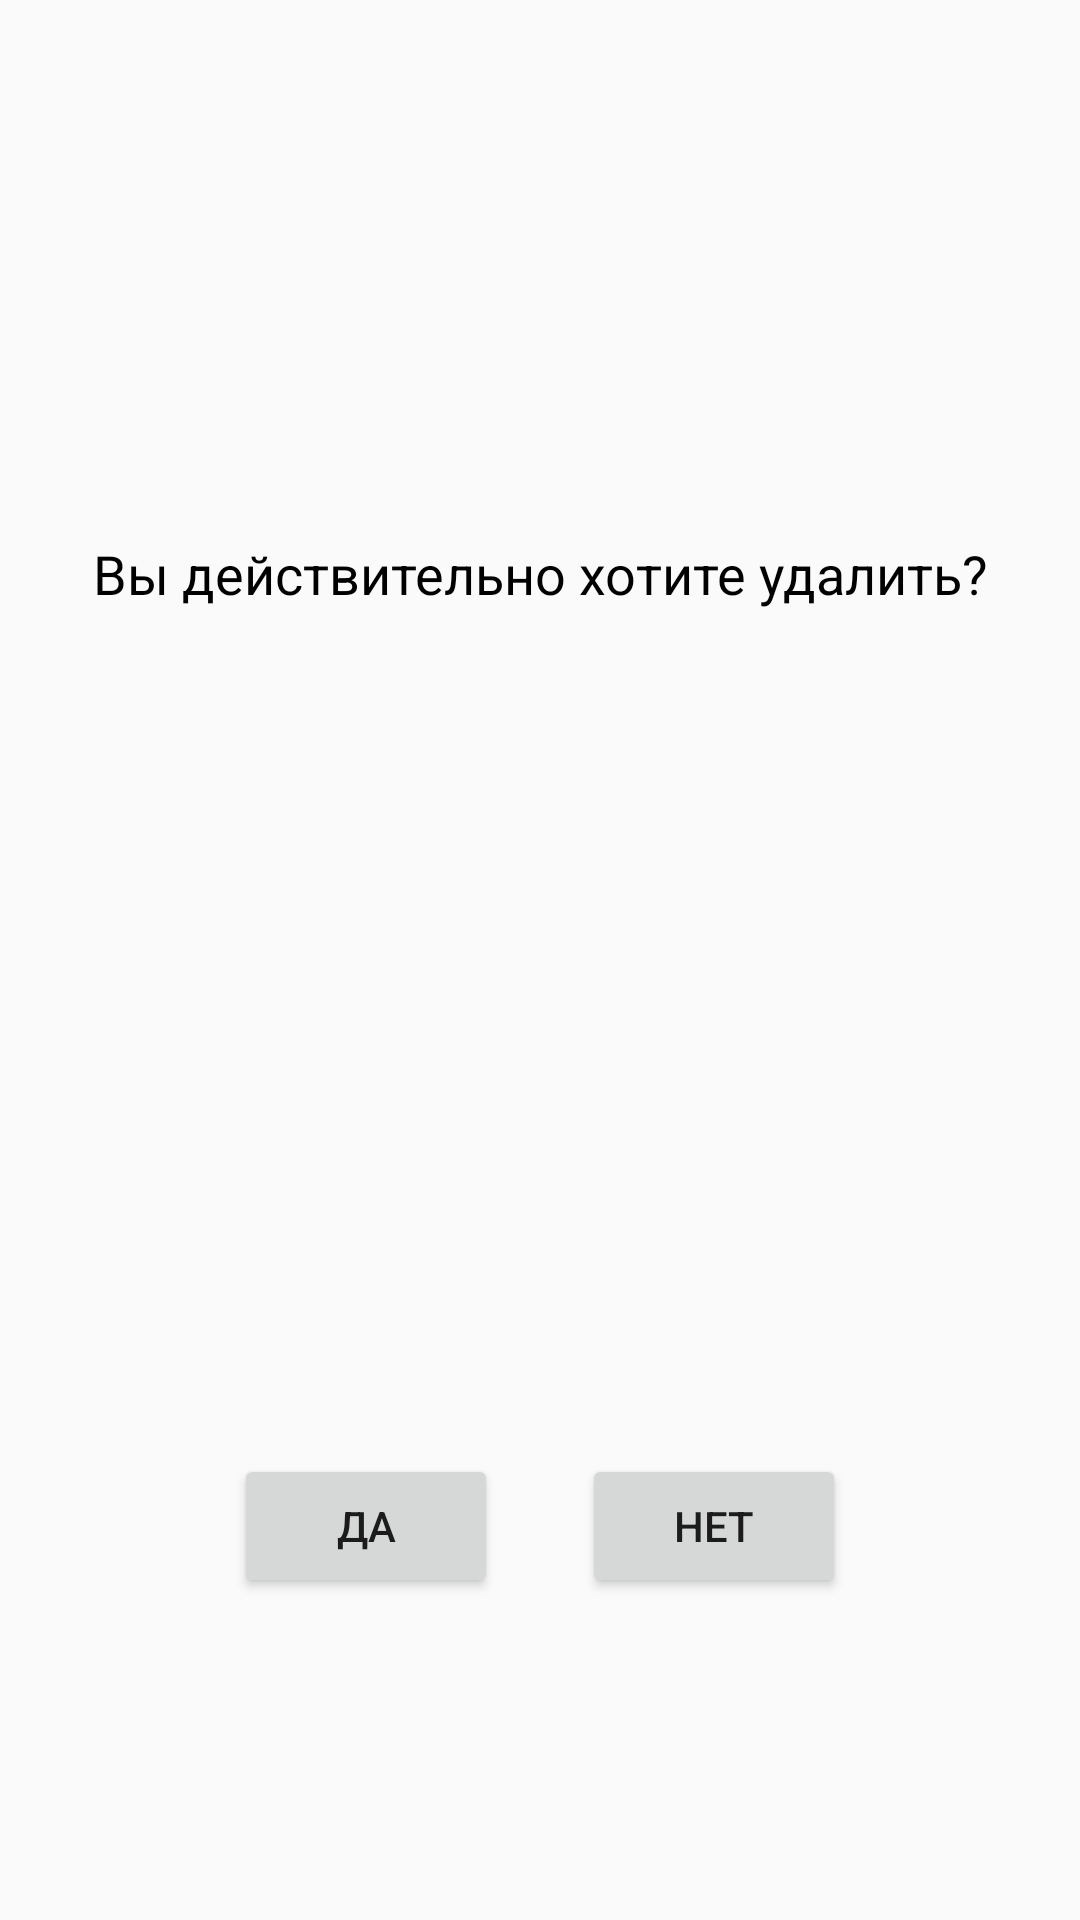

This screen was rendered from an Android layout file. Write that file and the resources it references.
<!-- AndroidManifest.xml: application theme Theme.MyFridge -->
<!-- res/layout/drop_fridge_dialog.xml -->
<?xml version="1.0" encoding="utf-8"?>
<androidx.constraintlayout.widget.ConstraintLayout xmlns:android="http://schemas.android.com/apk/res/android"
    xmlns:app="http://schemas.android.com/apk/res-auto"
    android:layout_width="match_parent"
    android:padding="30dp"
    android:layout_height="250dp">

    <TextView
        android:id="@+id/drop_dialog_title"
        android:layout_width="match_parent"
        android:layout_height="104dp"
        android:gravity="center"
        android:text="@string/DropFridgeName"
        android:textColor="@color/primaryTextColor"
        android:textSize="18sp"
        app:layout_constraintBottom_toBottomOf="parent"
        app:layout_constraintEnd_toEndOf="parent"
        app:layout_constraintStart_toStartOf="parent"
        app:layout_constraintTop_toTopOf="parent"
        app:layout_constraintVertical_bias="0.23" />

    <Button
        android:id="@+id/drop_dialog_accept"
        android:layout_width="wrap_content"
        android:layout_height="wrap_content"
        android:layout_marginStart="20dp"
        android:layout_marginLeft="20dp"
        android:text="@string/DropFridgeAccept"
        app:layout_constraintEnd_toStartOf="@+id/drop_dialog_reject"
        app:layout_constraintStart_toStartOf="parent"
        app:layout_constraintTop_toTopOf="@+id/drop_dialog_reject" />

    <Button
        android:id="@+id/drop_dialog_reject"
        android:layout_width="wrap_content"
        android:layout_height="wrap_content"
        android:text="@string/DropFridgeReject"
        app:layout_constraintBottom_toBottomOf="parent"
        app:layout_constraintEnd_toEndOf="parent"
        app:layout_constraintHorizontal_bias="0.773"
        app:layout_constraintStart_toStartOf="parent"
        app:layout_constraintTop_toBottomOf="@+id/drop_dialog_title"
        app:layout_constraintVertical_bias="0.757" />


</androidx.constraintlayout.widget.ConstraintLayout>
<!-- resources referenced by this layout -->
<resources>
  <color name="primaryTextColor">#000000</color>
  <string name="DropFridgeAccept">Да</string>
  <string name="DropFridgeName">Вы действительно хотите удалить?</string>
  <string name="DropFridgeReject">Нет</string>
  <style name="Theme.MyFridge" parent="Theme.AppCompat.DayNight.NoActionBar">
          
          
          <item name="android:statusBarColor" tools:targetApi="l">@color/primaryBarColor</item>
          <item name="android:windowLightStatusBar" tools:targetApi="m">true</item>
          
      </style>
  <color name="primaryBarColor">#FF03DAC5</color>
</resources>
